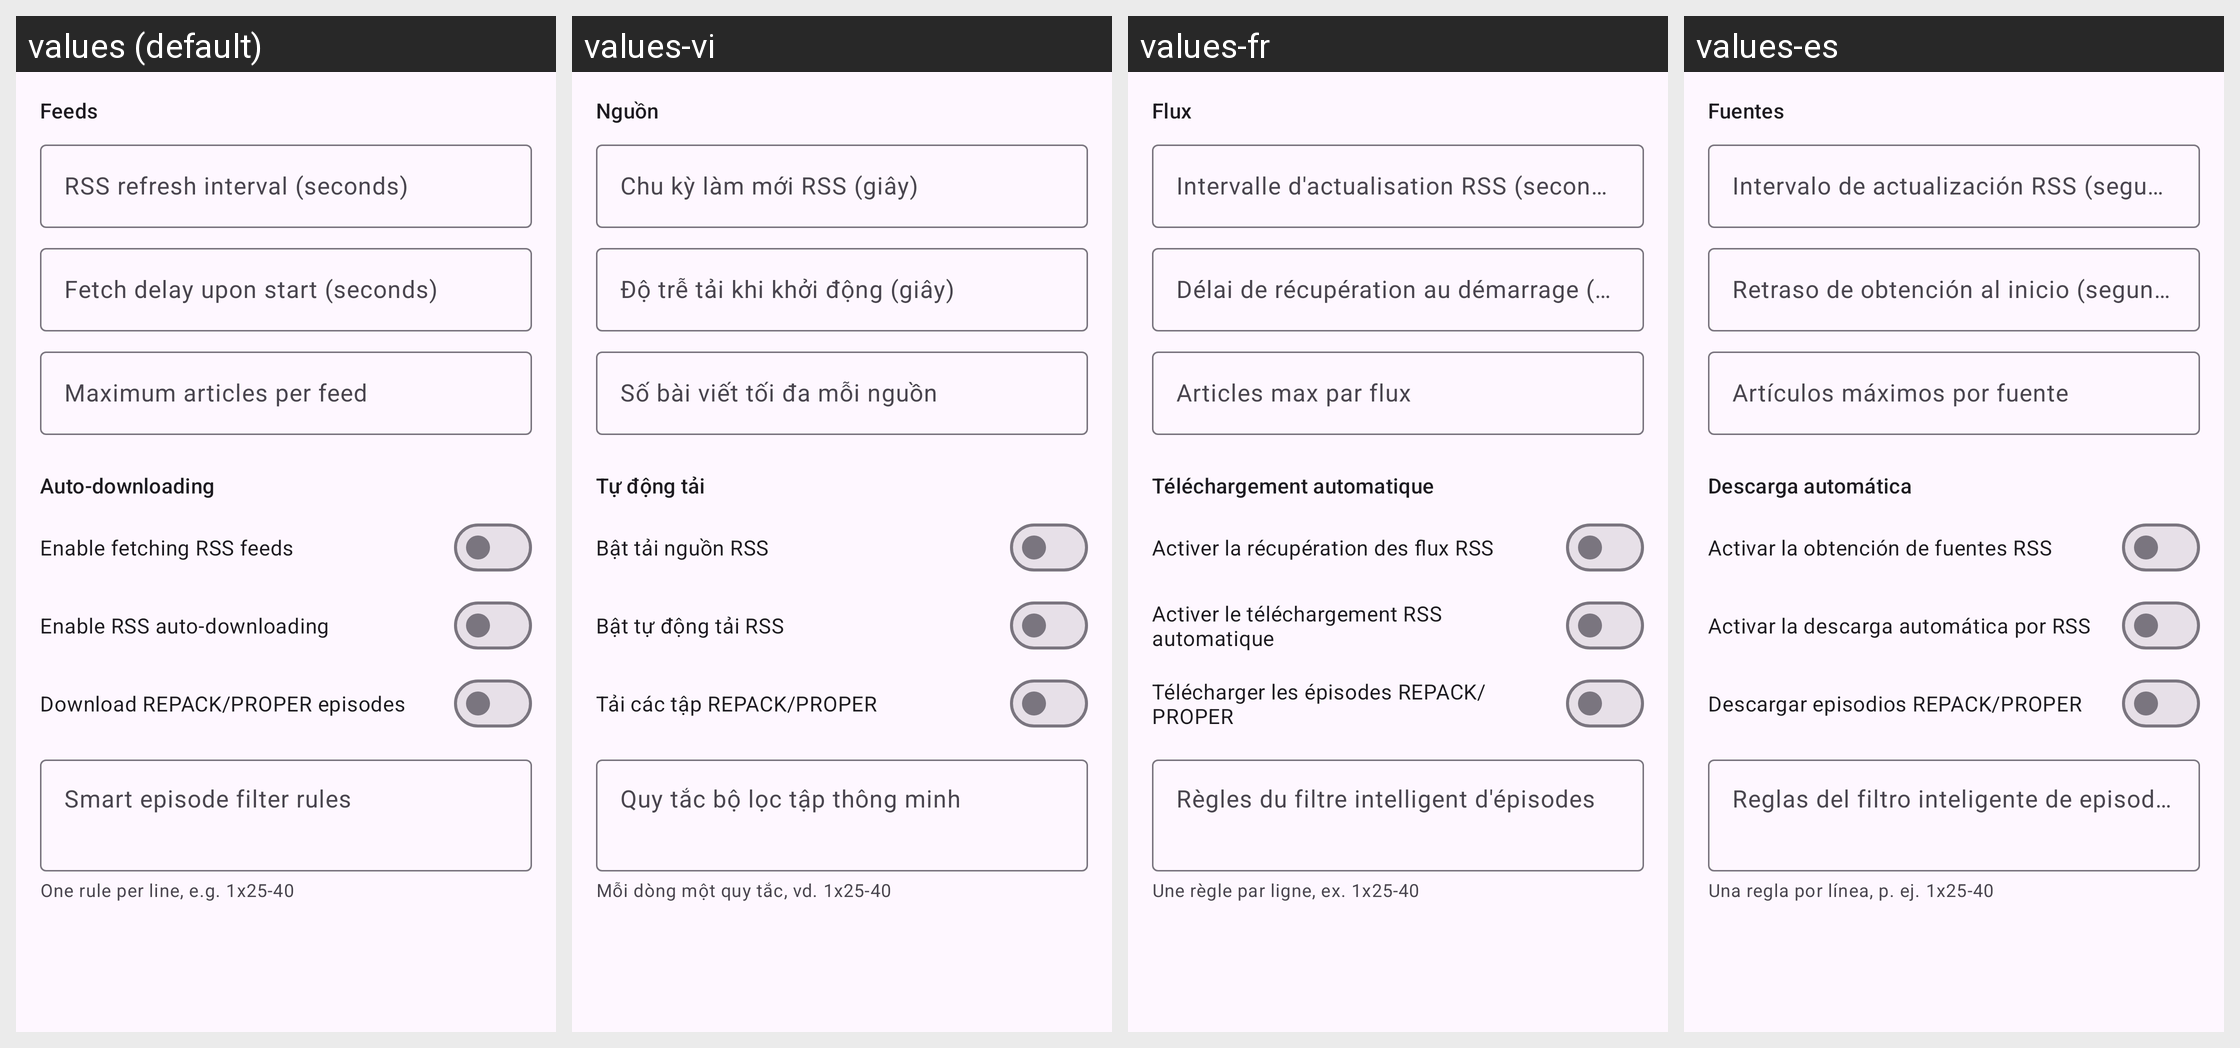

The same Android screen rendered under several of its app's locales, left to right. List the strings drawn on it with the default value and each locale's translation.
Android screen res/layout/fragment_qb_prefs_rss.xml rendered under 4 locales, left to right: values (default), values-vi, values-fr, values-es. Device: Nexus 5 (rendered at 1080×1920; each locale shown at half size, 540×960, under a caption strip naming it); theme AppTheme.
Other locales in the repository, not shown: values-de, values-it, values-ja, values-ko, values-pt-rBR, values-ru, values-tr, values-zh-rCN, values-zh-rTW.
Strings drawn on this screen, with the default value and each locale's value (text and hints the layout hard-codes, and strings that could not be matched under every locale, appear in the picture but are not listed):

qbt_rss_feeds_section
  values: Feeds
  values-vi: Nguồn
  values-fr: Flux
  values-es: Fuentes

qbt_rss_refresh_interval_sec
  values: RSS refresh interval (seconds)
  values-vi: Chu kỳ làm mới RSS (giây)
  values-fr: Intervalle d'actualisation RSS (secondes)
  values-es: Intervalo de actualización RSS (segundos)

qbt_rss_fetch_delay_sec
  values: Fetch delay upon start (seconds)
  values-vi: Độ trễ tải khi khởi động (giây)
  values-fr: Délai de récupération au démarrage (secondes)
  values-es: Retraso de obtención al inicio (segundos)

qbt_rss_max_articles
  values: Maximum articles per feed
  values-vi: Số bài viết tối đa mỗi nguồn
  values-fr: Articles max par flux
  values-es: Artículos máximos por fuente

qbt_rss_auto_section
  values: Auto-downloading
  values-vi: Tự động tải
  values-fr: Téléchargement automatique
  values-es: Descarga automática

qbt_rss_processing_enabled
  values: Enable fetching RSS feeds
  values-vi: Bật tải nguồn RSS
  values-fr: Activer la récupération des flux RSS
  values-es: Activar la obtención de fuentes RSS

qbt_rss_auto_downloading_enabled
  values: Enable RSS auto-downloading
  values-vi: Bật tự động tải RSS
  values-fr: Activer le téléchargement RSS automatique
  values-es: Activar la descarga automática por RSS

qbt_rss_repack_proper
  values: Download REPACK/PROPER episodes
  values-vi: Tải các tập REPACK/PROPER
  values-fr: Télécharger les épisodes REPACK/PROPER
  values-es: Descargar episodios REPACK/PROPER

qbt_rss_smart_filters
  values: Smart episode filter rules
  values-vi: Quy tắc bộ lọc tập thông minh
  values-fr: Règles du filtre intelligent d'épisodes
  values-es: Reglas del filtro inteligente de episodios

qbt_rss_smart_filters_hint
  values: One rule per line, e.g. 1x25-40
  values-vi: Mỗi dòng một quy tắc, vd. 1x25-40
  values-fr: Une règle par ligne, ex. 1x25-40
  values-es: Una regla por línea, p. ej. 1x25-40
